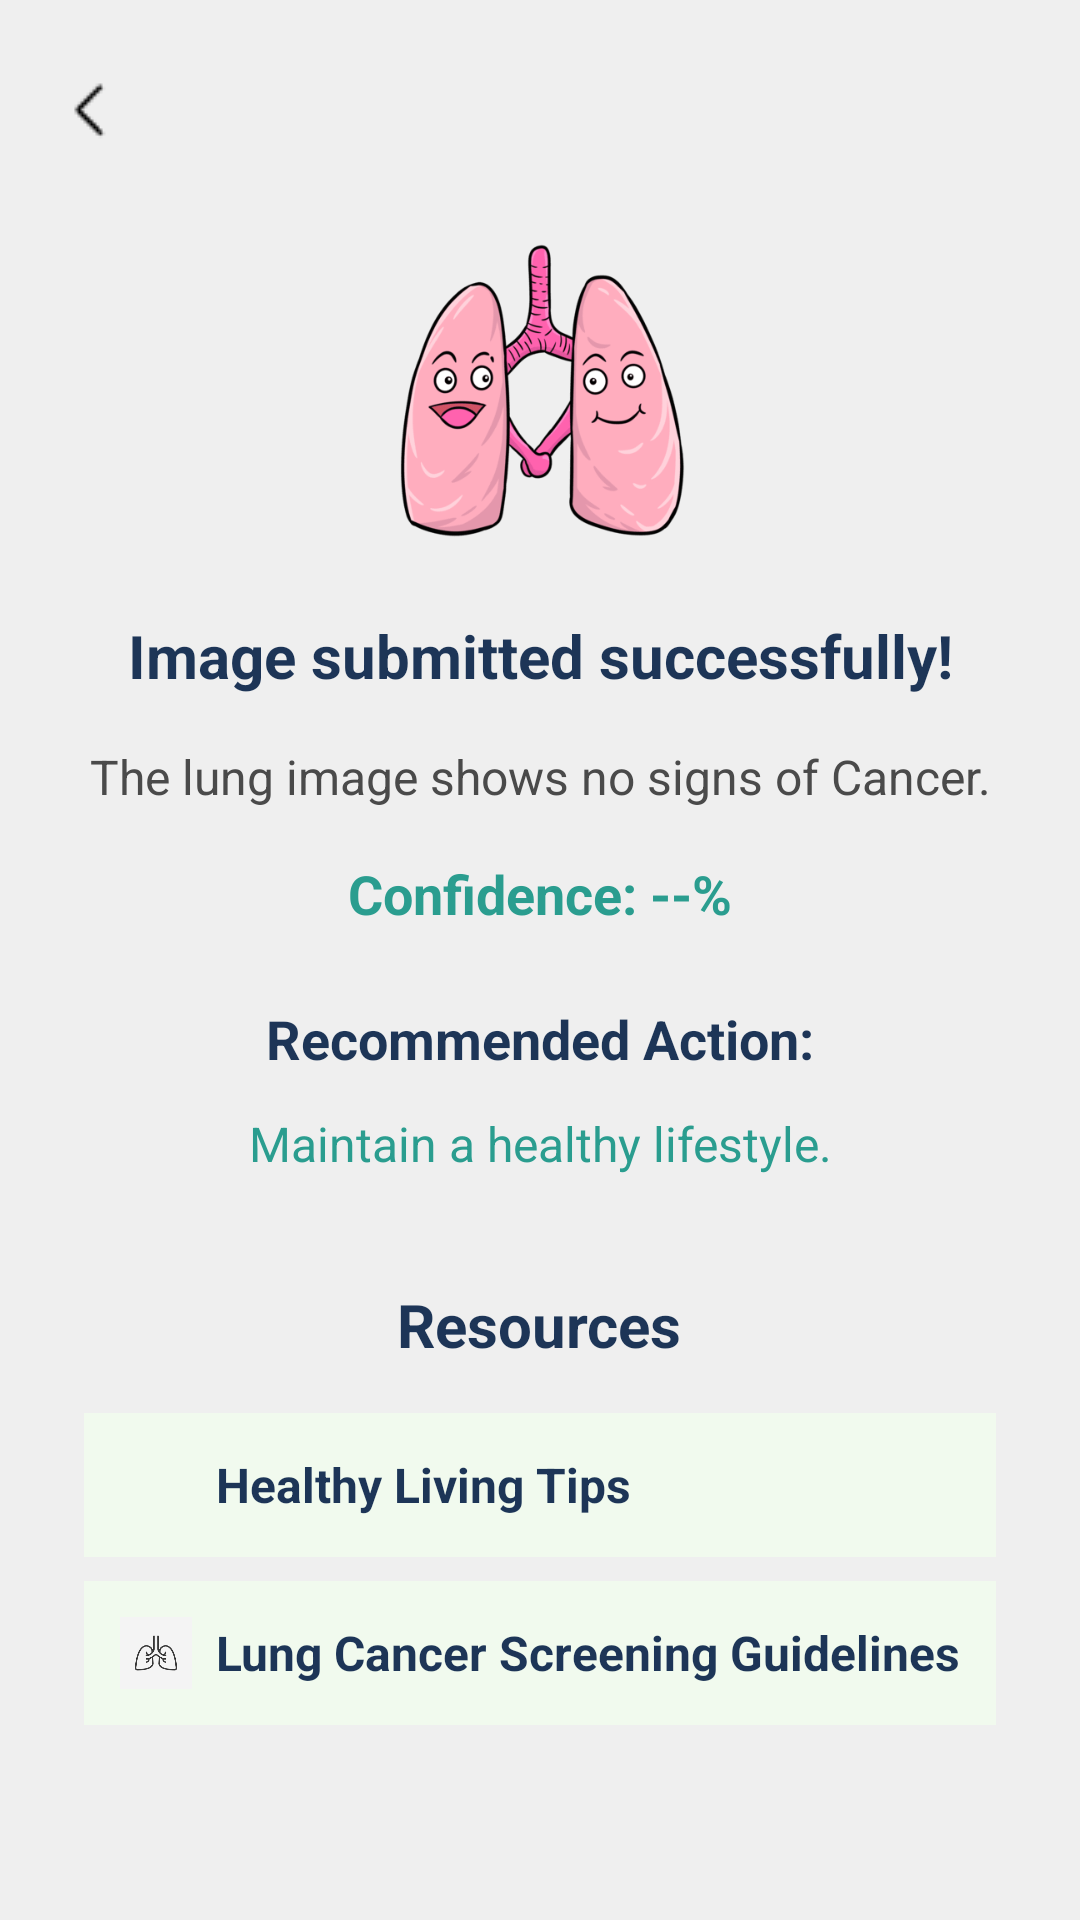

Write the Android layout XML for this screen, with the resource values it uses.
<!-- AndroidManifest.xml: application theme Theme.LungradarApp -->
<!-- res/layout/review_normal.xml -->
<?xml version="1.0" encoding="utf-8"?>
<androidx.constraintlayout.widget.ConstraintLayout
    xmlns:android="http://schemas.android.com/apk/res/android"
    xmlns:app="http://schemas.android.com/apk/res-auto"
    android:layout_width="match_parent"
    android:layout_height="match_parent"
    android:padding="24dp"
    android:background="#EFEFEF">

    
    <ImageButton
        android:id="@+id/btn_back"
        android:layout_width="wrap_content"
        android:layout_height="wrap_content"
        android:src="@drawable/back"
        android:background="?attr/selectableItemBackgroundBorderless"
        android:contentDescription="@string/back"
        app:layout_constraintTop_toTopOf="parent"
        app:layout_constraintStart_toStartOf="parent" />

    
    <ImageView
        android:id="@+id/iv_stars"
        android:layout_width="100dp"
        android:layout_height="100dp"
        android:layout_marginTop="32dp"
        android:src="@drawable/normal"
        android:contentDescription="@string/analysis_image"
        app:layout_constraintTop_toBottomOf="@id/btn_back"
        app:layout_constraintStart_toStartOf="parent"
        app:layout_constraintEnd_toEndOf="parent" />

    
    <TextView
        android:id="@+id/tv_review_submitted"
        android:layout_width="0dp"
        android:layout_height="wrap_content"
        android:text="Image submitted successfully!"
        android:textSize="20sp"
        android:textStyle="bold"
        android:textColor="#1D3557"
        android:textAlignment="center"
        app:layout_constraintTop_toBottomOf="@id/iv_stars"
        app:layout_constraintStart_toStartOf="parent"
        app:layout_constraintEnd_toEndOf="parent"
        android:layout_marginTop="24dp" />

    
    <TextView
        android:id="@+id/tv_analysis"
        android:layout_width="0dp"
        android:layout_height="wrap_content"
        android:text="The lung image shows no signs of Cancer."
        android:textColor="#4A4A4A"
        android:textSize="16sp"
        android:textAlignment="center"
        app:layout_constraintTop_toBottomOf="@id/tv_review_submitted"
        app:layout_constraintStart_toStartOf="parent"
        app:layout_constraintEnd_toEndOf="parent"
        android:layout_marginTop="16dp" />

    
    <TextView
        android:id="@+id/tv_confidence_score"
        android:layout_width="wrap_content"
        android:layout_height="wrap_content"
        android:text="Confidence: --%"
        android:textColor="#2A9D8F"
        android:textSize="18sp"
        android:textStyle="bold"
        app:layout_constraintTop_toBottomOf="@id/tv_analysis"
        app:layout_constraintStart_toStartOf="parent"
        app:layout_constraintEnd_toEndOf="parent"
        android:layout_marginTop="16dp" />

    
    <TextView
        android:id="@+id/tv_actions"
        android:layout_width="wrap_content"
        android:layout_height="wrap_content"
        android:text="Recommended Action:"
        android:textColor="#1D3557"
        android:textSize="18sp"
        android:textStyle="bold"
        app:layout_constraintTop_toBottomOf="@id/tv_confidence_score"
        app:layout_constraintStart_toStartOf="parent"
        app:layout_constraintEnd_toEndOf="parent"
        android:layout_marginTop="24dp" />

    
    <TextView
        android:id="@+id/tv_additional_message"
        android:layout_width="wrap_content"
        android:layout_height="wrap_content"
        android:text="Maintain a healthy lifestyle."
        android:textColor="#2A9D8F"
        android:textSize="16sp"
        android:textAlignment="center"
        app:layout_constraintTop_toBottomOf="@id/tv_actions"
        app:layout_constraintStart_toStartOf="parent"
        app:layout_constraintEnd_toEndOf="parent"
        android:layout_marginTop="12dp" />

    
    <LinearLayout
        android:id="@+id/ll_resources_container"
        android:layout_width="0dp"
        android:layout_height="wrap_content"
        android:orientation="vertical"
        android:layout_marginTop="32dp"
        android:padding="4dp"
        app:layout_constraintTop_toBottomOf="@id/tv_additional_message"
        app:layout_constraintStart_toStartOf="parent"
        app:layout_constraintEnd_toEndOf="parent">

        
        <TextView
            android:id="@+id/tv_resources_title"
            android:layout_width="wrap_content"
            android:layout_height="wrap_content"
            android:text="Resources"
            android:textSize="20sp"
            android:textStyle="bold"
            android:textColor="#1D3557"
            android:layout_marginBottom="16dp"
            android:layout_gravity="center_horizontal" />

        
        <LinearLayout
            android:id="@+id/ll_resource_healthy"
            android:layout_width="match_parent"
            android:layout_height="wrap_content"
            android:orientation="horizontal"
            android:gravity="center_vertical"
            android:padding="12dp"
            android:background="#F1FAEE"
            android:clickable="true"
            android:focusable="true"
            android:foreground="?attr/selectableItemBackground">

            <ImageView
                android:layout_width="24dp"
                android:layout_height="24dp"
                android:src="@drawable/health"
                android:layout_marginEnd="8dp"/>

            <TextView
                android:id="@+id/tv_resource_healthy"
                android:layout_width="0dp"
                android:layout_height="wrap_content"
                android:layout_weight="1"
                android:text="Healthy Living Tips"
                android:textColor="#1D3557"
                android:textStyle="bold"
                android:textSize="16sp"/>
        </LinearLayout>

        <Space android:layout_width="match_parent" android:layout_height="8dp"/>

        
        <LinearLayout
            android:id="@+id/ll_resource_screening"
            android:layout_width="match_parent"
            android:layout_height="wrap_content"
            android:orientation="horizontal"
            android:gravity="center_vertical"
            android:padding="12dp"
            android:background="#F1FAEE"
            android:clickable="true"
            android:focusable="true"
            android:foreground="?attr/selectableItemBackground">

            <ImageView
                android:layout_width="24dp"
                android:layout_height="24dp"
                android:src="@drawable/screening"
                android:layout_marginEnd="8dp"/>

            <TextView
                android:id="@+id/tv_resource_screening"
                android:layout_width="0dp"
                android:layout_height="wrap_content"
                android:layout_weight="1"
                android:text="Lung Cancer Screening Guidelines"
                android:textColor="#1D3557"
                android:textStyle="bold"
                android:textSize="16sp"/>
        </LinearLayout>

    </LinearLayout>

</androidx.constraintlayout.widget.ConstraintLayout>
<!-- resources referenced by this layout -->
<resources>
  <!-- drawable back: png bitmap (drawable, 195 bytes) -->
  <!-- drawable normal: png bitmap (drawable, 19651 bytes) -->
  <!-- drawable screening: png bitmap (drawable, 3404 bytes) -->
  <string name="analysis_image">Analyzed lung image showing potential cancer signs</string>
  <string name="back">Back</string>
  <style name="Theme.LungradarApp" parent="Theme.MaterialComponents.DayNight.NoActionBar">
          
          <item name="android:windowBackground">@android:color/white</item>
          <item name="android:windowFullscreen">true</item> 
          <item name="android:windowNoTitle">true</item>
      </style>
</resources>
